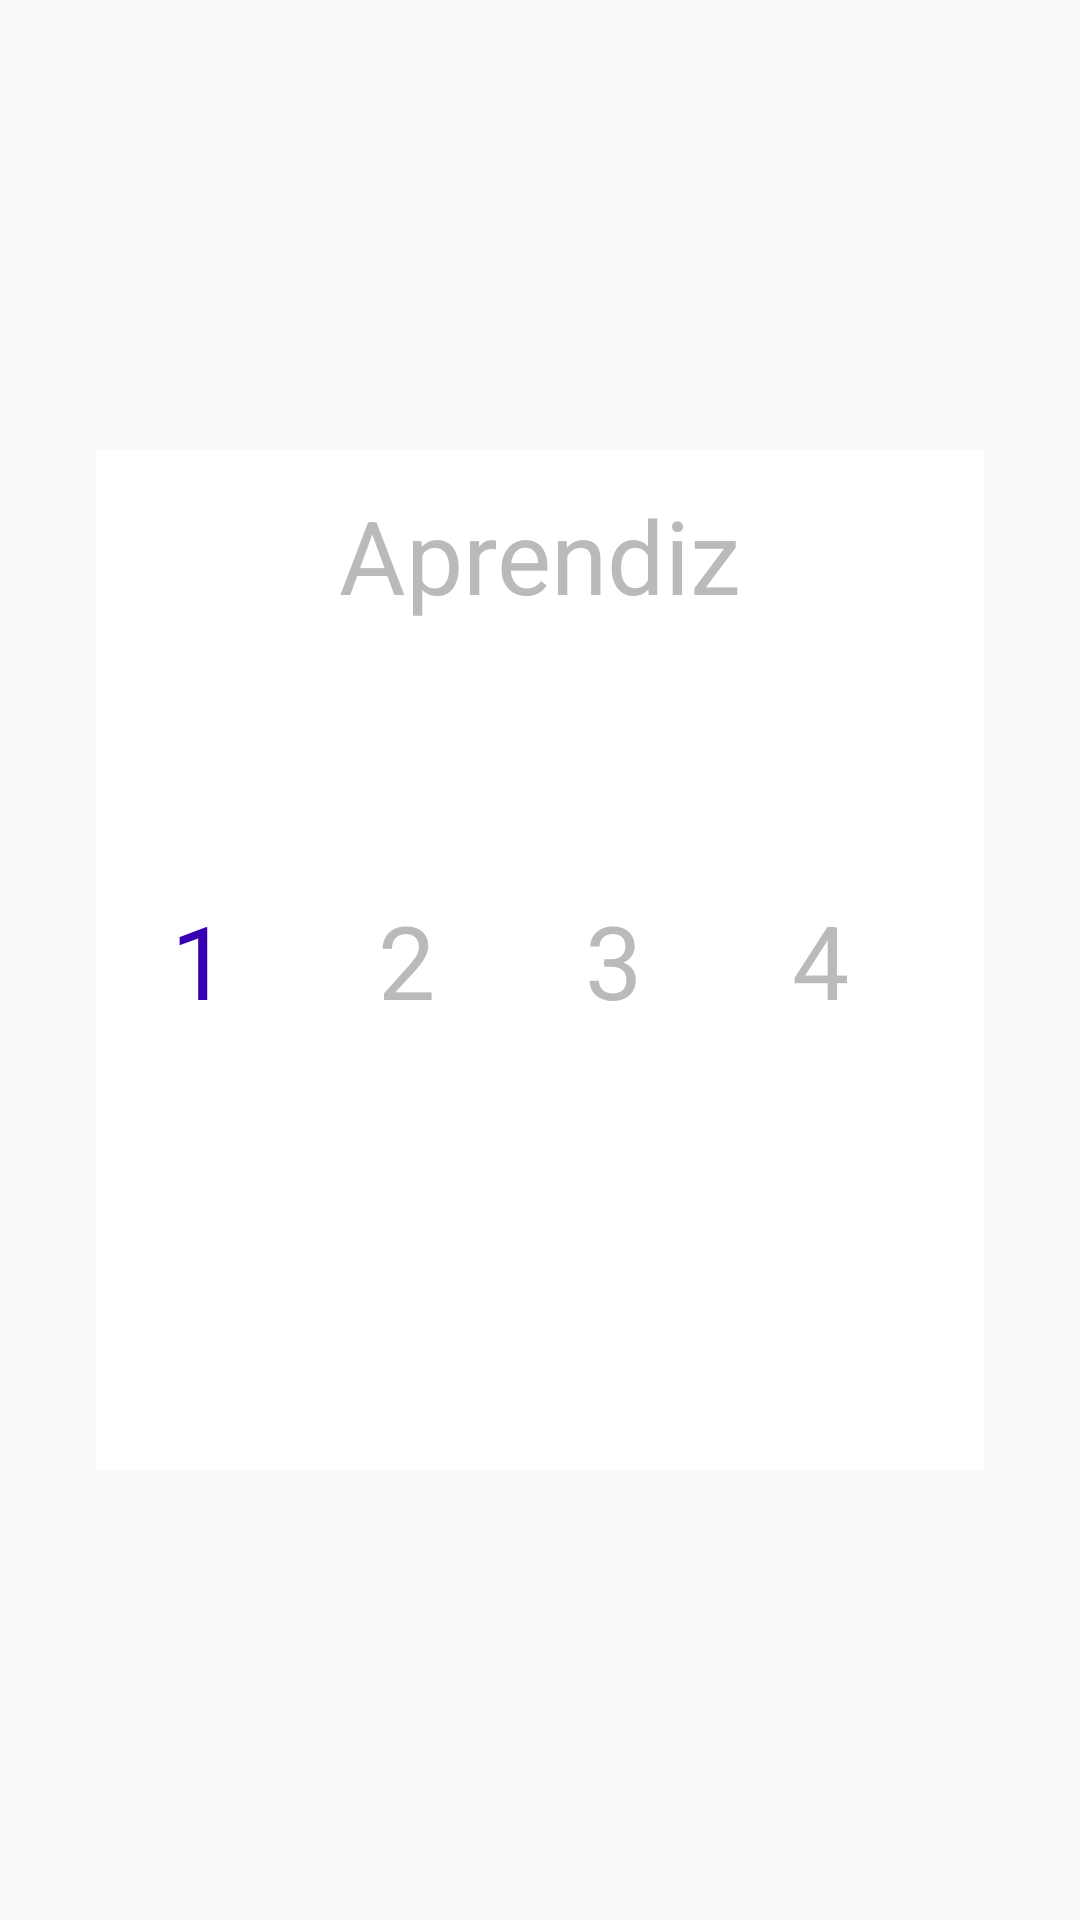

Reconstruct the res/layout file that produces this screen, plus the resources it refers to.
<!-- AndroidManifest.xml: application theme AppTheme -->
<!-- res/layout/fragment_apprentice.xml -->
<?xml version="1.0" encoding="utf-8"?>
<androidx.constraintlayout.widget.ConstraintLayout xmlns:android="http://schemas.android.com/apk/res/android"
                                                   xmlns:app="http://schemas.android.com/apk/res-auto"
                                                   android:layout_width="match_parent"
                                                   android:layout_height="match_parent">

    <RelativeLayout android:layout_width="fill_parent"
                    android:layout_height="340dp"
                    android:layout_marginStart="32dp"
                    android:layout_marginEnd="32dp"
                    android:layout_gravity="center"
                    app:layout_constraintEnd_toEndOf="parent"
                    app:layout_constraintTop_toTopOf="parent"
                    app:layout_constraintBottom_toBottomOf="parent"
                    app:layout_constraintStart_toStartOf="parent">

        <ImageView android:layout_width="fill_parent"
                   android:layout_height="340dp"
                   android:background="@drawable/registration_rectangle"
                   app:layout_constraintStart_toStartOf="parent"/>

        <TextView android:text="Aprendiz"
                  android:textSize="34dp"
                  android:gravity="center|top"
                  android:layout_width="match_parent"
                  android:layout_height="match_parent"
                  android:textColor="@color/gray"
                  android:layout_marginTop="25dp"
                  android:layout_centerHorizontal="true"
                  android:layout_centerVertical="true"
                  android:layout_alignParentEnd="true" />

            <TableLayout android:layout_width="wrap_content"
                         android:layout_height="wrap_content"
                         android:layout_gravity="center_horizontal"
                         android:layout_centerHorizontal="true"
                         android:layout_centerVertical="true"
                         android:layout_alignParentEnd="true"
                         android:layout_marginTop="150dp">

                <TableRow>

                    <TextView android:id="@+id/level_one"
                              android:text="1"
                              android:textSize="34dp"
                              android:layout_width="match_parent"
                              android:layout_height="wrap_content"
                              android:textColor="@color/colorPrimaryDark"
                              android:layout_margin="25dp" />

                    <TextView android:id="@+id/level_two"
                              android:text="2"
                              android:textSize="34dp"
                              android:layout_width="match_parent"
                              android:layout_height="wrap_content"
                              android:layout_margin="25dp"
                              android:textColor="@color/gray"/>

                    <TextView android:text="3"
                              android:textSize="34dp"
                              android:layout_width="match_parent"
                              android:layout_height="wrap_content"
                              android:layout_margin="25dp"
                              android:textColor="@color/gray"/>

                    <TextView android:text="4"
                              android:textSize="34dp"
                              android:layout_width="match_parent"
                              android:layout_height="wrap_content"
                              android:layout_margin="25dp"
                              android:textColor="@color/gray"/>

                    <TextView android:text="5"
                              android:textSize="34dp"
                              android:layout_width="match_parent"
                              android:layout_height="wrap_content"
                              android:layout_margin="25dp"
                              android:textColor="@color/gray"/>

                </TableRow>
            </TableLayout>

    </RelativeLayout>



</androidx.constraintlayout.widget.ConstraintLayout>
<!-- resources referenced by this layout -->
<resources>
  <color name="colorPrimaryDark">#3700B3</color>
  <color name="gray">#BABABA</color>
  <!-- drawable registration_rectangle (drawable) -->
  <?xml version="1.0" encoding="utf-8"?>
  <shape xmlns:android="http://schemas.android.com/apk/res/android">
      <solid android:color="@android:color/white"/>
      <stroke android:width="25dp" android:color="@android:color/white"/>
  </shape>
  <style name="AppTheme" parent="Theme.AppCompat.Light.NoActionBar">
          
          <item name="colorPrimary">@color/colorPrimary</item>
          <item name="colorPrimaryDark">@color/colorPrimaryDark</item>
          <item name="colorAccent">@color/colorAccent</item>
      </style>
  <color name="colorPrimary">#6f2682</color>
  <color name="colorAccent">#03DAC5</color>
</resources>
